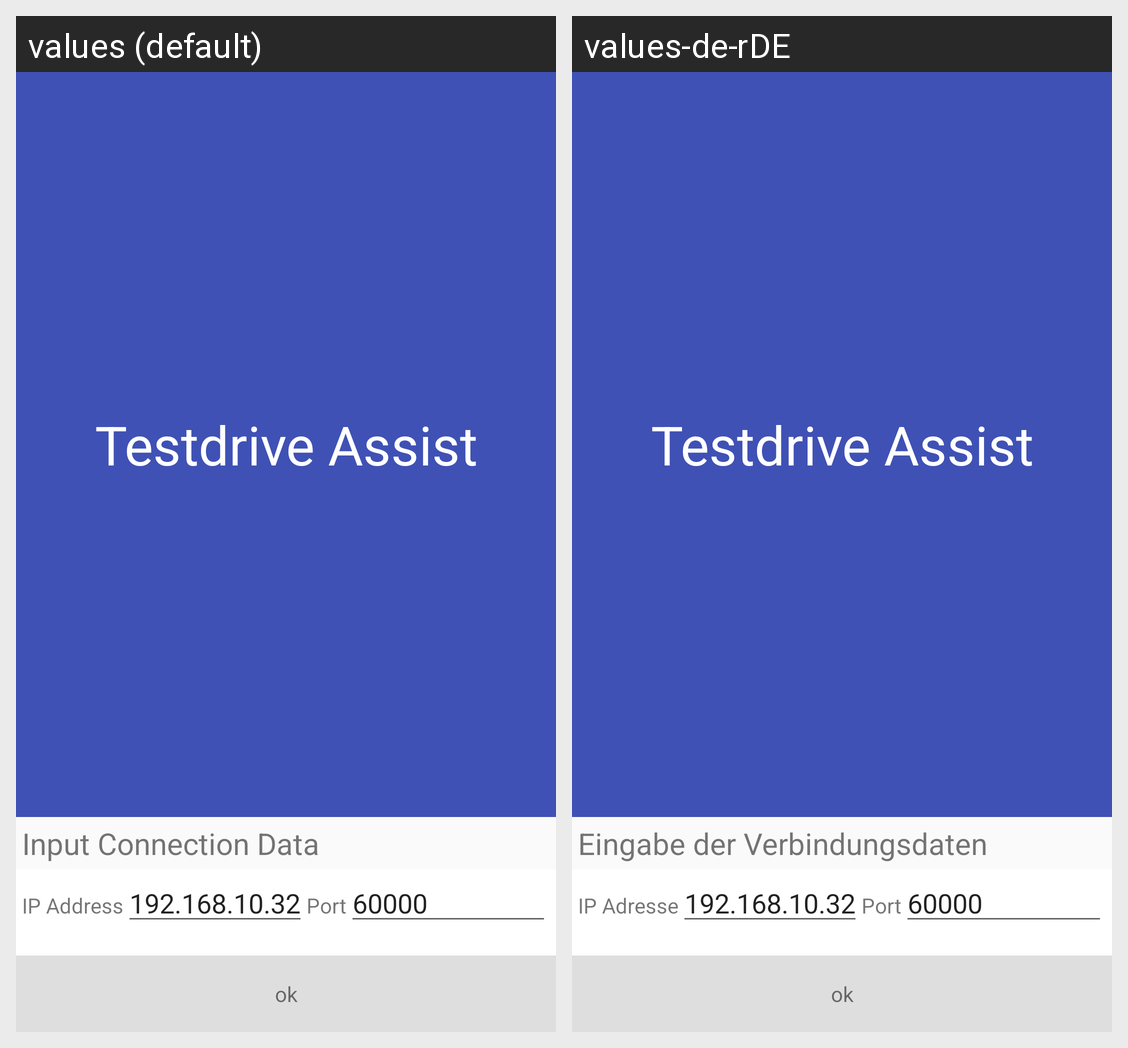

For this localized Android screen grid, give each drawn string resource with its value in every locale shown.
Android screen res/layout/activity_connect.xml rendered under 2 locales, left to right: values (default), values-de-rDE. Device: Nexus 5 (rendered at 1080×1920; each locale shown at half size, 540×960, under a caption strip naming it); theme AppTheme.NoActionBar.
Strings drawn on this screen, with the default value and each locale's value (text and hints the layout hard-codes, and strings that could not be matched under every locale, appear in the picture but are not listed):

app_name
  values: Testdrive Assist
  values-de-rDE: Testdrive Assist

title_input_connection
  values: Input Connection Data
  values-de-rDE: Eingabe der Verbindungsdaten

ip_address
  values: IP Address
  values-de-rDE: IP Adresse

port
  values: Port
  values-de-rDE: Port

ok
  values: ok
  values-de-rDE: ok
